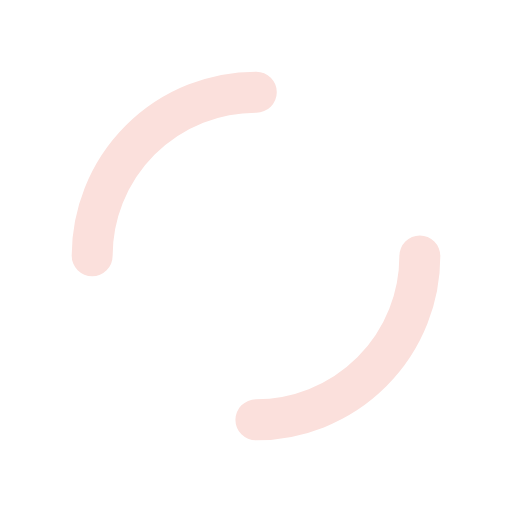
t = 0.00 s
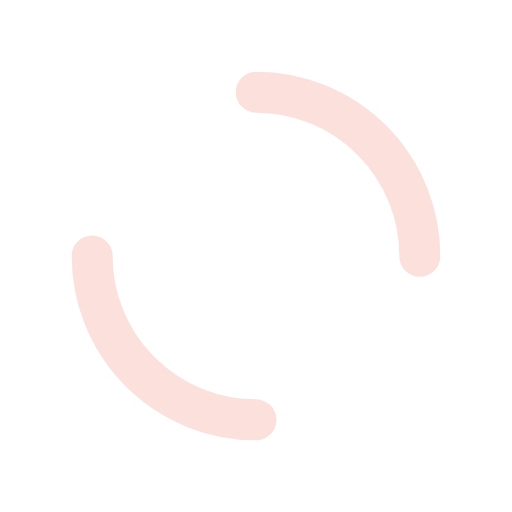
t = 0.25 s
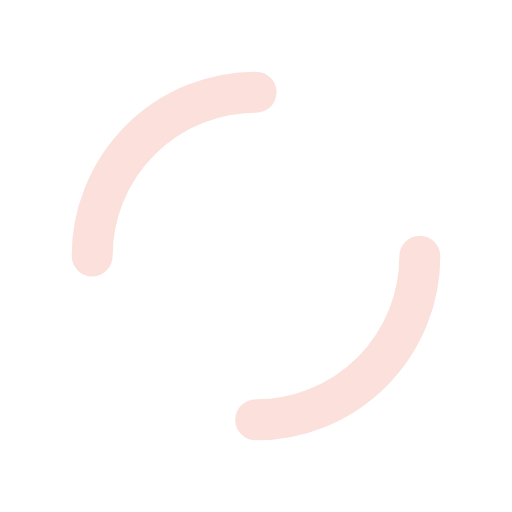
t = 0.50 s
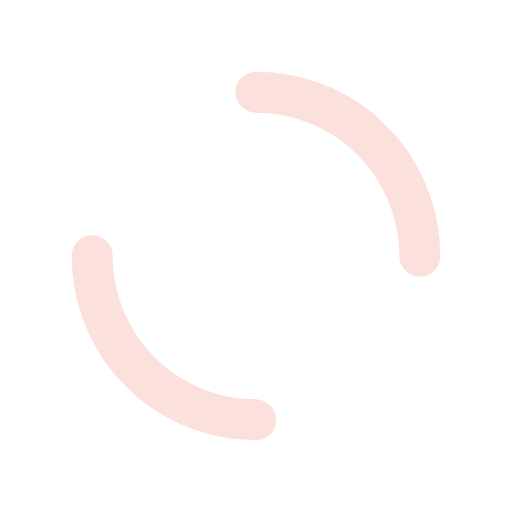
t = 0.75 s

The animated SVG that drew these frames (rendered in a browser with its animation timeline set to each time). Animation: 1 SMIL element (animateTransform=1); one cycle of 1.00 s, repeats indefinitely.

<?xml version="1.0" encoding="utf-8"?>
<svg xmlns="http://www.w3.org/2000/svg" xmlns:xlink="http://www.w3.org/1999/xlink" style="margin: auto; background: none; display: block; shape-rendering: auto;" width="200px" height="200px" viewBox="0 0 100 100" preserveAspectRatio="xMidYMid">
<circle cx="50" cy="50" r="32" stroke-width="8" stroke="#fbe0dc" stroke-dasharray="50.26548245743669 50.26548245743669" fill="none" stroke-linecap="round">
  <animateTransform attributeName="transform" type="rotate" repeatCount="indefinite" dur="1s" keyTimes="0;1" values="0 50 50;360 50 50"></animateTransform>
</circle>
<!-- [ldio] generated by https://loading.io/ --></svg>